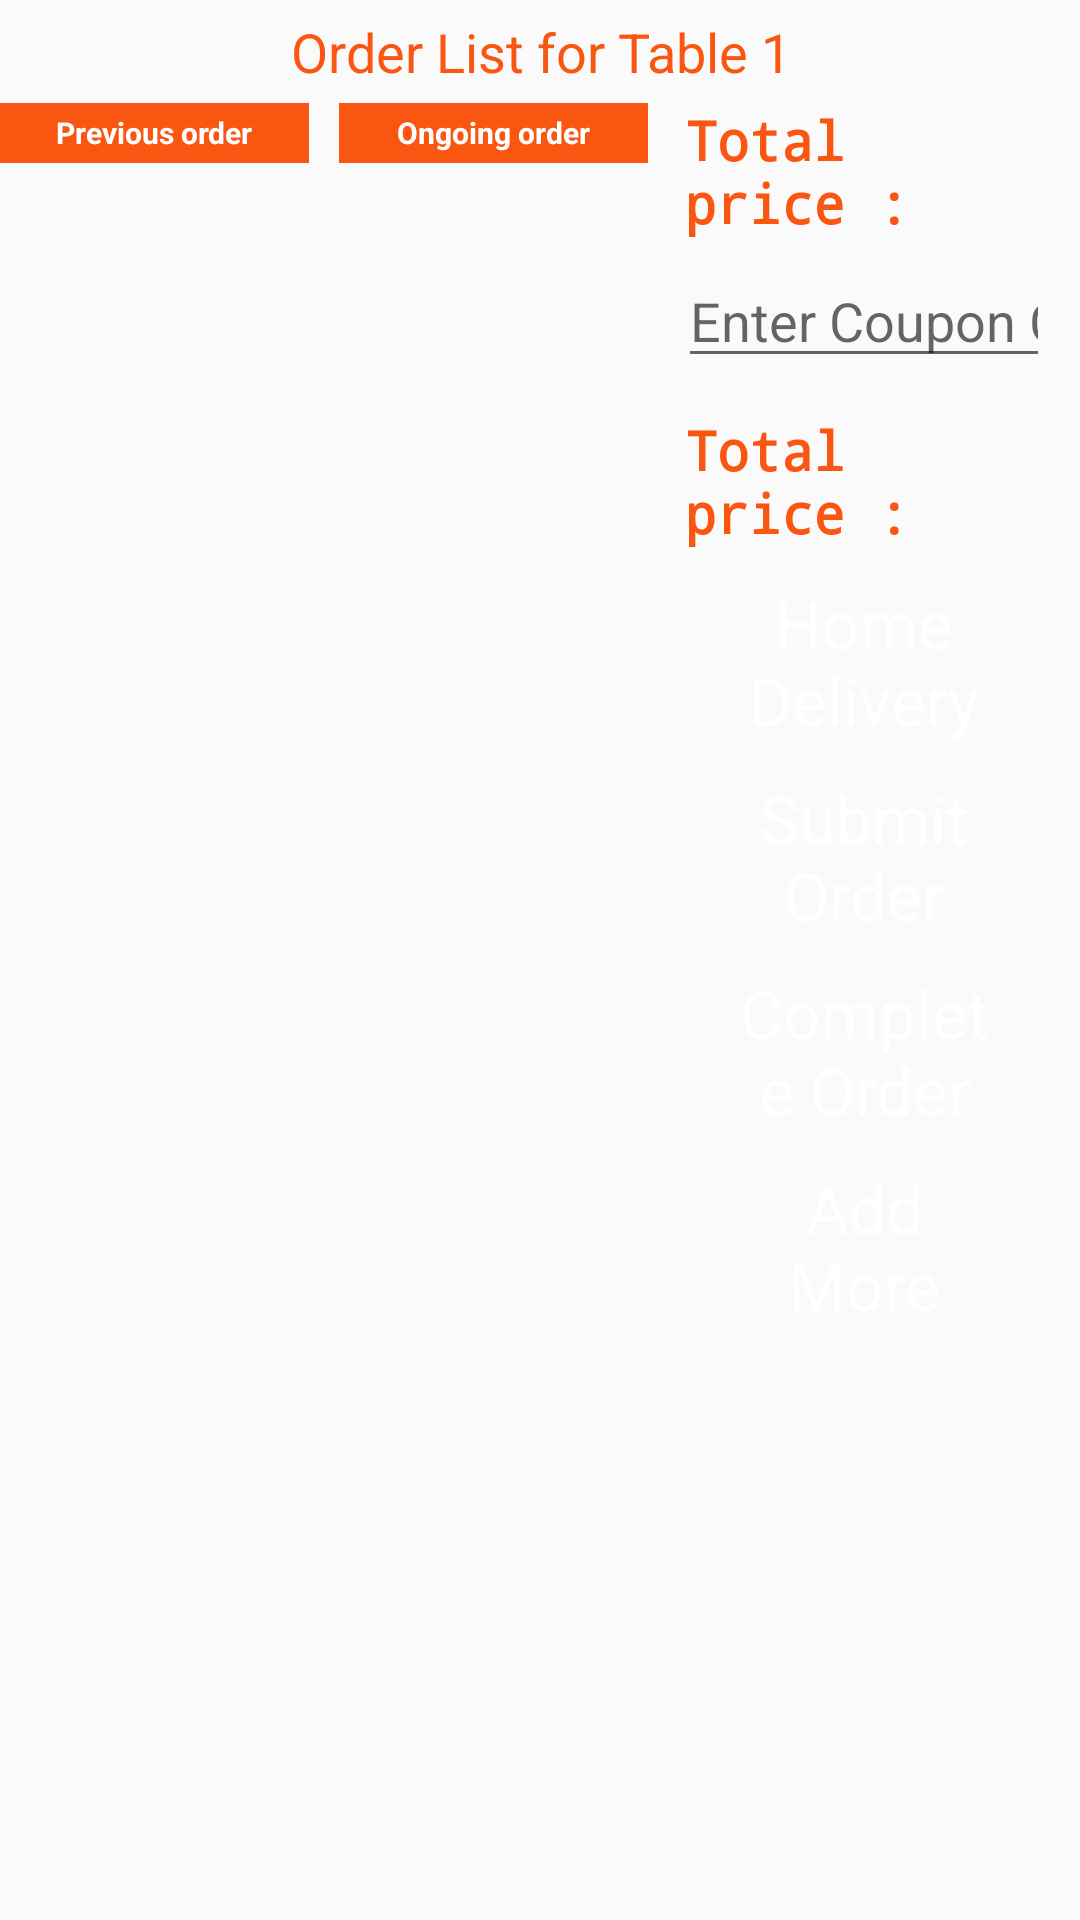

Here is an Android app screen rendered from its layout file. Give the layout XML and the strings, colors and styles it references.
<!-- AndroidManifest.xml: application theme AppTheme -->
<!-- res/layout/fragment_order.xml -->
<LinearLayout xmlns:android="http://schemas.android.com/apk/res/android"
    xmlns:tools="http://schemas.android.com/tools"
    android:layout_width="match_parent"
    android:layout_height="match_parent"
    android:background="@drawable/bg"
    android:orientation="vertical"
    tools:context="com.tabqy1.fragments.OrderFragment">

    <TextView
        style="@style/TitleLargeTextViewStyle"
        android:id="@+id/tvTextWithTableNo"
        android:layout_width="wrap_content"
        android:layout_height="wrap_content"
        android:layout_gravity="center_horizontal"
        android:gravity="center"
        android:textStyle="normal"
        android:layout_marginTop="@dimen/dp_5"
        android:text="@string/order_list_for_table_1"
        />

    <LinearLayout
        android:layout_width="match_parent"
        android:layout_height="match_parent"
        android:weightSum="5"
        android:orientation="horizontal">
        <LinearLayout
            android:layout_width="0dp"
            android:layout_height="wrap_content"
            android:layout_weight="3"
            android:orientation="vertical" >


            <LinearLayout
                android:layout_width="match_parent"
                android:layout_height="@dimen/dp_20"
                android:layout_marginTop="@dimen/dp_5"
                android:layout_marginBottom="@dimen/dp_5"
                android:orientation="horizontal"
                android:id="@+id/llTab">
                <TextView
                    android:text="Previous order"
                    android:layout_width="0dp"
                    android:layout_height="match_parent"
                    android:layout_weight="1"
                    android:gravity="center"
                    android:textStyle="bold"
                    android:textSize="@dimen/text_size_10"
                    android:background="@drawable/menu_tab_selector"
                    android:textColor="@color/colorWhite"
                    android:layout_marginRight="@dimen/dp_5"
                    android:id="@+id/tabPrevious" />

                <TextView
                    android:text="Ongoing order"
                    android:layout_width="0dp"
                    android:layout_height="match_parent"
                    android:layout_weight="1"
                    android:gravity="center"
                    android:textStyle="bold"
                    android:textSize="@dimen/text_size_10"
                    android:layout_marginLeft="@dimen/dp_5"
                    android:background="@drawable/menu_tab_selector"
                    android:textColor="@color/colorWhite"
                    android:id="@+id/tabCurrent" />
            </LinearLayout>

            <android.support.v7.widget.RecyclerView
                android:id="@+id/rvOrderList"
                android:layout_width="match_parent"
                android:layout_marginLeft="@dimen/dp_10"
                android:layout_height="wrap_content">
            </android.support.v7.widget.RecyclerView>
        </LinearLayout>
        <ScrollView

            android:layout_weight="2"
            android:layout_width="0dp"
            android:layout_height="match_parent">
            <LinearLayout
                android:layout_gravity="center_horizontal"
                android:layout_width="match_parent"
                android:layout_height="wrap_content"
                android:padding="@dimen/dp_5"
                android:gravity="center"
                android:orientation="vertical">
                <TextView
                    android:id="@+id/totalPrice"
                    android:layout_width="match_parent"
                    android:layout_height="wrap_content"
                    style="@style/TitleLargeTextViewStyle"
                    android:typeface="monospace"
                    android:textColor="@color/colorPrimary"
                    android:layout_marginLeft="@dimen/dp_5"
                    android:textStyle="bold"
                    android:text="Total price :"/>
                

                <RelativeLayout
                    android:id="@+id/containerCoupon"
                    android:gravity="center_vertical"
                    android:padding="5dp"
                    android:layout_width="wrap_content"
                    android:layout_height="wrap_content">
                    <EditText
                        android:hint="Enter Coupon Code"
                        android:singleLine="true"
                        android:maxLines="1"
                        android:id="@+id/etCouponCode"
                        android:layout_width="wrap_content"
                        android:layout_height="wrap_content" />
                    <Button
                        android:id="@+id/btn_apply_coupon_code"
                        android:layout_toRightOf="@+id/etCouponCode"
                        android:layout_toEndOf="@+id/etCouponCode"
                        android:text="Apply"
                        android:maxLines="1"
                        android:layout_width="wrap_content"
                        android:layout_height="wrap_content" />

                    <TextView
                        android:layout_below="@+id/btn_apply_coupon_code"
                        android:visibility="gone"
                        android:id="@+id/tvCouponResponse"
                        android:text=""
                        android:layout_width="wrap_content"
                        android:layout_height="wrap_content" />
                </RelativeLayout>

                <TextView
                    android:id="@+id/grandTotalPrice"
                    android:layout_width="match_parent"
                    android:layout_height="wrap_content"
                    style="@style/TitleLargeTextViewStyle"
                    android:typeface="monospace"
                    android:textColor="@color/colorPrimary"
                    android:layout_marginLeft="@dimen/dp_5"
                    android:textStyle="bold"
                    android:text="Total price :"/>

                <Button
                    android:id="@+id/btnHomeDelivery"
                    android:layout_width="wrap_content"
                    android:layout_height="wrap_content"
                    android:text="@string/home_delivery"
                    android:textColor="@color/colorWhite"
                    android:layout_marginLeft="@dimen/dp_20"
                    android:layout_marginRight="@dimen/dp_20"
                    android:layout_marginTop="@dimen/dp_10"
                    android:layout_marginBottom="@dimen/dp_5"            android:textAllCaps="false"
                    android:textAppearance="?android:textAppearanceLarge"
                    android:background="@drawable/btn"/>

                <Button
                    android:id="@+id/btnSubmitOrder"
                    android:layout_width="wrap_content"
                    android:layout_height="wrap_content"
                    android:text="@string/submit_order"
                    android:textColor="@color/colorWhite"
                    android:layout_marginLeft="@dimen/dp_20"
                    android:layout_marginRight="@dimen/dp_20"
                    android:layout_marginTop="@dimen/dp_5"
                    android:layout_marginBottom="@dimen/dp_5"            android:textAllCaps="false"
                    android:textAppearance="?android:textAppearanceLarge"
                    android:background="@drawable/btn"/>

                <Button
                    android:id="@+id/btnCompleteOrder"
                    android:layout_width="wrap_content"
                    android:layout_height="wrap_content"
                    android:text="@string/complete_order"
                    android:textColor="@color/colorWhite"
                    android:layout_marginLeft="@dimen/dp_20"
                    android:layout_marginRight="@dimen/dp_20"
                    android:layout_marginTop="@dimen/dp_5"
                    android:layout_marginBottom="@dimen/dp_5"
                    android:textAllCaps="false"
                    android:textAppearance="?android:textAppearanceLarge"
                    android:background="@drawable/btn"/>

                <Button
                    android:id="@+id/btnAddMore"
                    android:layout_width="wrap_content"
                    android:layout_height="wrap_content"
                    android:text="@string/add_more"
                    android:textColor="@color/colorWhite"
                    android:textAppearance="?android:textAppearanceLarge"
                    android:layout_marginLeft="@dimen/dp_20"
                    android:layout_marginRight="@dimen/dp_20"
                    android:layout_marginTop="@dimen/dp_5"
                    android:layout_marginBottom="@dimen/dp_5"
                    android:textAllCaps="false"
                    android:background="@drawable/btn"/>
            </LinearLayout>

        </ScrollView>

    </LinearLayout>



</LinearLayout>
<!-- resources referenced by this layout -->
<resources>
  <color name="colorPrimary">#f95612</color>
  <color name="colorWhite">#ffffffff</color>
  <color name="colorYallow">#e29414</color>
  <dimen name="dp_10">10dp</dimen>
  <dimen name="dp_20">20dp</dimen>
  <dimen name="dp_5">5dp</dimen>
  <dimen name="text_size_10">10sp</dimen>
  <!-- drawable btn: png bitmap (drawable-large-xhdpi, 21417 bytes) -->
  <!-- drawable menu_tab_selector (drawable) -->
  <?xml version="1.0" encoding="utf-8"?>
  <selector xmlns:android="http://schemas.android.com/apk/res/android">
      <item android:state_pressed="true"
          android:drawable="@color/colorPrimaryDark" /> 
      <item android:state_selected="true"
          android:drawable="@color/colorPrimaryDark" /> 
      <item android:state_selected="false"
          android:drawable="@color/colorPrimary" /> 
      <item android:state_focused="true"
          android:drawable="@color/colorPrimaryDark" /> 
      <item android:drawable="@color/colorPrimary" /> 
  </selector>
  <string name="add_more">Add More</string>
  <string name="complete_order">Complete Order</string>
  <string name="home_delivery">Home Delivery</string>
  <string name="order_list_for_table_1">Order List for Table 1</string>
  <string name="submit_order">Submit Order</string>
  <style name="TitleLargeTextViewStyle" parent="android:Widget.TextView">
          <item name="android:textColor">@color/colorPrimary</item>
          <item name="android:textAppearance">?android:textAppearanceMedium</item>
      </style>
  <style name="AppTheme" parent="Theme.AppCompat.Light.NoActionBar">
          
          <item name="colorPrimary">@color/colorPrimary</item>
          <item name="colorPrimaryDark">@color/colorPrimaryDark</item>
          <item name="colorAccent">@color/colorPrimary</item>
          <item name="windowActionBar">false</item>
          <item name="windowNoTitle">true</item>
          <item name="android:radioButtonStyle">@style/RadioButtonAnswer</item>
      </style>
  <color name="colorPrimaryDark">#912d03</color>
  <style name="RadioButtonAnswer" parent="@android:style/Widget.CompoundButton.RadioButton">
          <item name="android:layout_width">wrap_content</item>
          <item name="android:layout_height">wrap_content</item>
          <item name="android:textAppearance">?android:textAppearanceMedium</item>
          <item name="android:textColor">@color/colorPrimary</item>
          <item name="android:textStyle">bold</item>
          <item name="android:padding">20dp</item>
          <item name="android:gravity">center</item>
      </style>
</resources>
